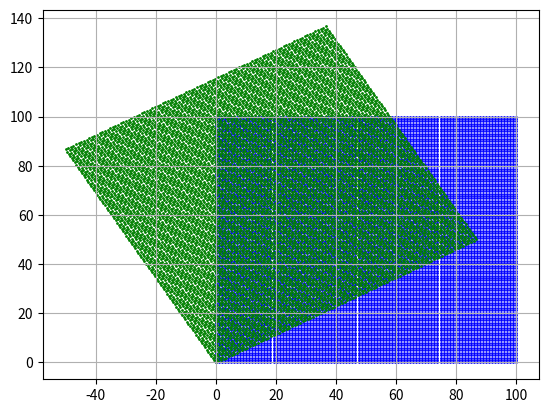

The matplotlib source for this figure:
import numpy as np 
import matplotlib.pyplot as plt

n = 100
x = np.linspace(0, n, n)
y = np.linspace(0, n, n)


phi = np.radians(30) 
R = np.array([[np.cos(phi), -np.sin(phi)],
              [np.sin(phi),  np.cos(phi)]])

X, Y = np.meshgrid(x, y)
Xn, Yn = np.meshgrid(x, y)

for i in range(n):
    for j in range(n):
        [Xn[i, j], Yn[i, j]] = np.dot(R, [X[i, j], Y[i, j]])

fig, ax = plt.subplots()
plt.grid()

ax.scatter(X, Y, c='b', s=1)
ax.scatter(Xn, Yn, c='g', s=1)

plt.show()
